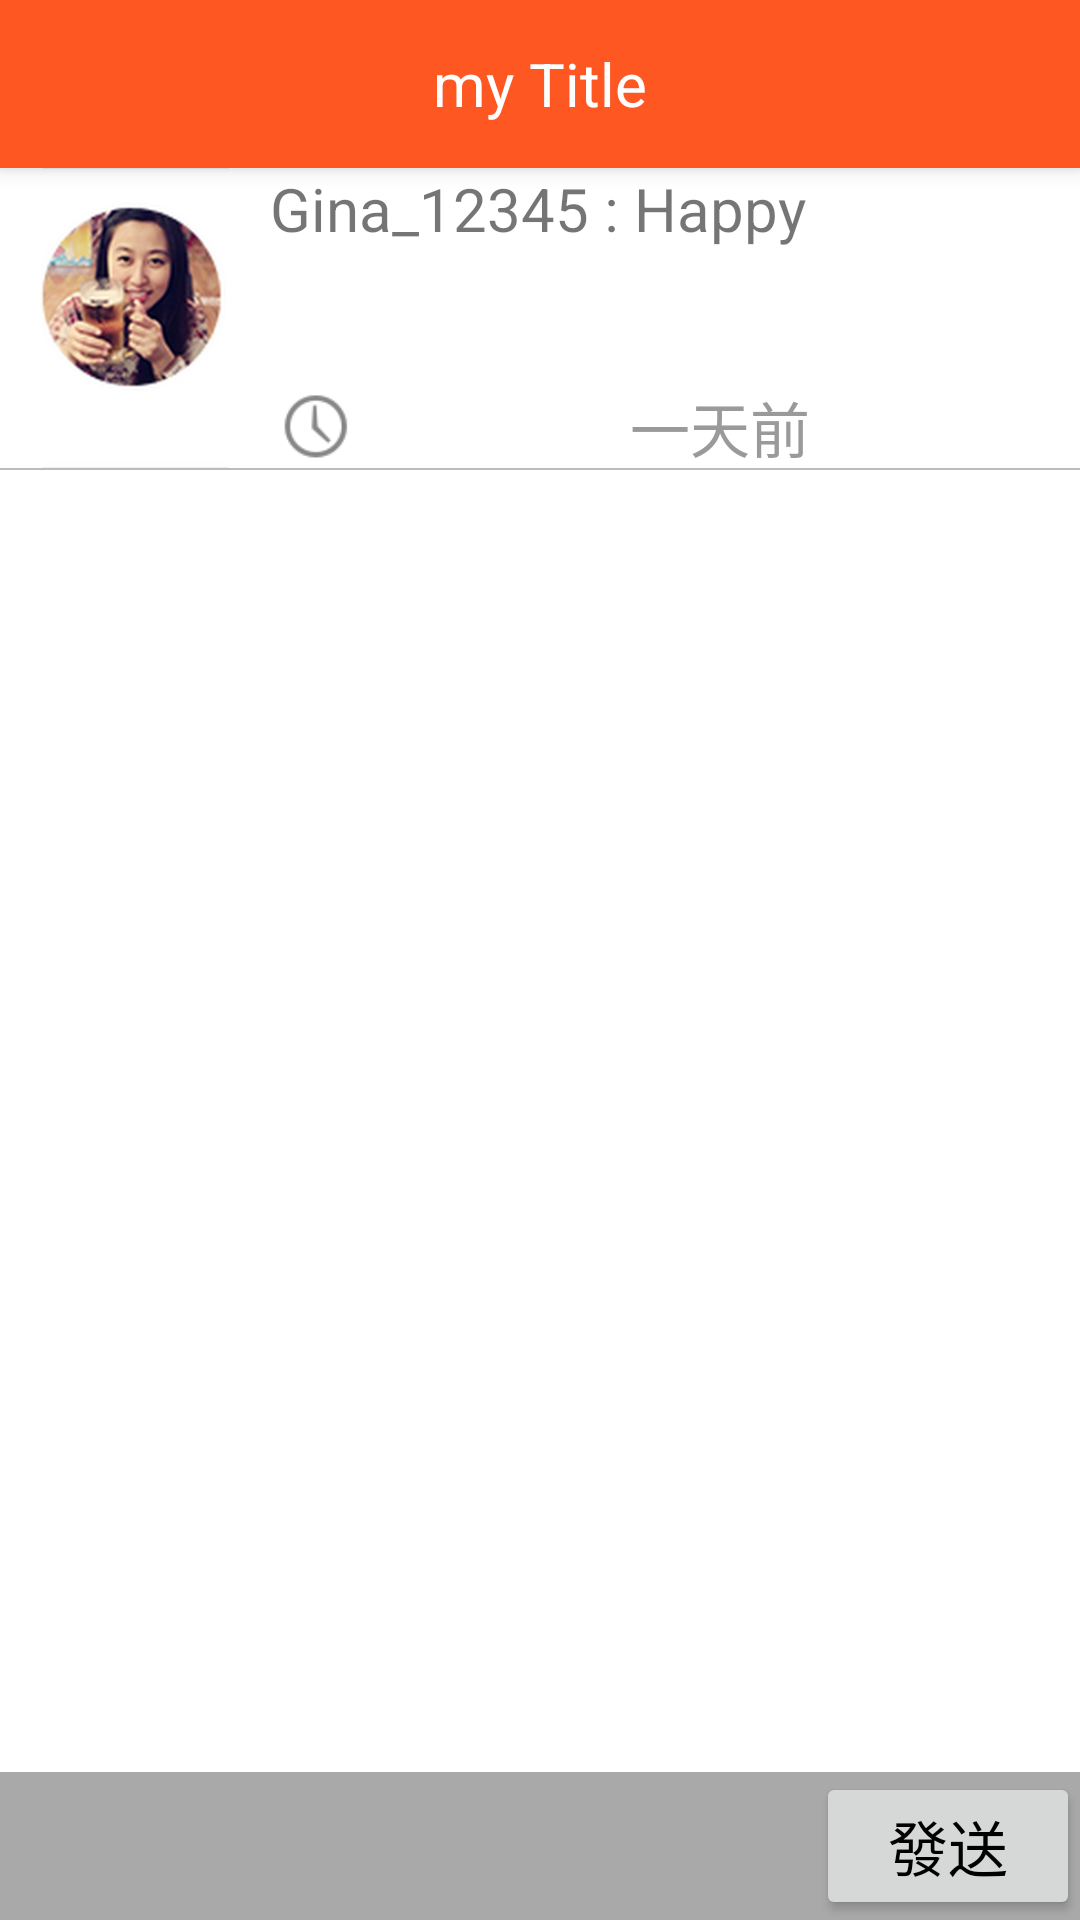

Reconstruct the res/layout file that produces this screen, plus the resources it refers to.
<!-- AndroidManifest.xml: application theme AppTheme -->
<!-- res/layout/activity_response.xml -->
<RelativeLayout xmlns:android="http://schemas.android.com/apk/res/android"
    xmlns:tools="http://schemas.android.com/tools"
    android:layout_width="match_parent"
    android:layout_height="match_parent"
    tools:context="com.giantcroissant.android_7funs.ResponseActivity"
    android:background="#ffbcbcbc">

    <include
        android:id="@+id/list_response_tool_bar"
        layout="@layout/tool_bar"
        ></include>

    <LinearLayout xmlns:android="http://schemas.android.com/apk/res/android"
        android:layout_width="match_parent"
        android:layout_height="100dp"
        android:gravity="start"
        android:orientation="horizontal"
        android:clickable="true"
        android:background="@color/White"
        android:layout_below="@+id/list_response_tool_bar"
        android:id="@+id/question_content_layout"
        android:paddingBottom="0dp">

        <ImageView
            android:layout_width="match_parent"
            android:layout_height="match_parent"
            android:id="@+id/question_content_owner_icon"
            android:layout_centerVertical="true"
            android:src="@drawable/owner_icon"
            android:scaleType="fitCenter"
            android:layout_alignParentLeft="true"
            android:layout_alignParentStart="true"
            android:layout_weight="3"
            android:background="@color/White" />

        <LinearLayout
            android:orientation="vertical"
            android:layout_width="match_parent"
            android:layout_height="match_parent"
            android:layout_toRightOf="@+id/question_content_owner_icon"
            android:layout_toEndOf="@+id/question_content_owner_icon"
            android:layout_alignTop="@+id/question_content_owner_icon"
            android:layout_alignBottom="@+id/question_content_owner_icon"
            android:layout_weight="1" >

            <TextView
                android:layout_width="match_parent"
                android:layout_height="match_parent"
                android:layout_gravity="center"
                android:text="Gina_12345 : Happy"
                android:id="@+id/question_content_text"
                android:textSize="20dp"
                android:layout_alignTop="@+id/question_content_owner_icon"
                android:layout_toRightOf="@+id/question_content_owner_icon"
                android:layout_alignParentRight="true"
                android:layout_alignParentEnd="true"
                android:layout_weight="1"
                android:background="#ffffffff" />

            <LinearLayout
                android:orientation="horizontal"
                android:layout_width="match_parent"
                android:layout_height="match_parent"
                android:layout_weight="2.5" >

                <ImageView
                    android:layout_width="match_parent"
                    android:layout_height="match_parent"
                    android:id="@+id/imageView2"
                    android:layout_weight="8"
                    android:background="@color/White"
                    android:src="@drawable/create_time"
                    android:scaleType="fitCenter"
                    android:layout_gravity="top" />

                <TextView
                    android:layout_width="match_parent"
                    android:layout_height="match_parent"
                    android:layout_gravity="top"
                    android:text="一天前"
                    android:textColor="#ff9a9a9a"
                    android:id="@+id/question_content_create_time"
                    android:textSize="20dp"
                    android:layout_alignTop="@+id/question_content_owner_icon"
                    android:layout_toRightOf="@+id/question_content_owner_icon"
                    android:layout_alignParentRight="true"
                    android:layout_alignParentEnd="true"
                    android:layout_weight="1"
                    android:background="#ffffffff"
                    android:textAlignment="center"
                    android:gravity="top" />
            </LinearLayout>
        </LinearLayout>
    </LinearLayout>

    <ListView
        android:layout_width="match_parent"
        android:layout_height="match_parent"
        android:id="@+id/list_response"
        android:layout_below="@+id/question_content_layout"
        android:layout_above="@+id/edit_layout"
        android:background="@color/White"
        android:layout_marginTop="0.5dp" />

    <LinearLayout
        android:orientation="horizontal"
        android:layout_width="match_parent"
        android:layout_height="wrap_content"
        android:id="@+id/edit_layout"
        android:layout_alignParentBottom="true"
        android:background="#ffa9a9a9">

        <EditText
            android:layout_width="match_parent"
            android:layout_height="match_parent"
            android:inputType="textMultiLine"
            android:ems="10"
            android:id="@+id/editText"
            android:layout_alignParentBottom="true"
            android:layout_alignParentLeft="true"
            android:layout_alignParentStart="true"
            android:layout_weight="1"
            android:background="#ffa9a9a9"
            android:padding="10dp"
            android:editable="true" />

        <Button
            android:layout_width="wrap_content"
            android:layout_height="wrap_content"
            android:text="發送"
            android:id="@+id/button"
            android:layout_weight="0"
            android:textSize="20sp"
            android:textColor="#ff000000" />
    </LinearLayout>

</RelativeLayout>
<!-- res/layout/tool_bar.xml (included above) -->
<?xml version="1.0" encoding="utf-8"?>
<android.support.v7.widget.Toolbar
    xmlns:android="http://schemas.android.com/apk/res/android"
    android:layout_width="match_parent"
    android:layout_height="wrap_content"
    android:background="@color/ColorPrimary"
    android:elevation="4dp"
    >

    <TextView
        android:layout_width="wrap_content"
        android:layout_height="wrap_content"
        android:layout_gravity="center"
        android:text="my Title"
        android:textColor="#ffffff"
        android:id="@+id/tool_bar_title"
        android:textSize="20dp"
        android:maxLines="1"
        android:minLines="1" />

</android.support.v7.widget.Toolbar>
<!-- resources referenced by this layout -->
<resources>
  <color name="ColorPrimary">#FF5722</color>
  <color name="White">#FFFFFF</color>
  <!-- drawable create_time: png bitmap (drawable, 1232 bytes) -->
  <!-- drawable owner_icon: png bitmap (drawable, 58830 bytes) -->
  <style name="AppTheme" parent="Theme.AppCompat.Light.NoActionBar">
  
          <item name="colorPrimary">@color/ColorPrimary</item>
          <item name="colorPrimaryDark">@color/ColorPrimaryDark</item>
          <item name="android:textColorPrimary">@color/White</item>
          <item name="android:titleTextStyle">@style/ActionBarTitle</item>
          
      </style>
  <color name="ColorPrimaryDark">#E64A19</color>
  <style name="ActionBarTitle" parent="android:style/TextAppearance.Holo.Widget.ActionBar.Title">
          <item name="android:textSize">18sp</item>
          <item name="android:layout_gravity">center_horizontal</item>   
      </style>
</resources>
